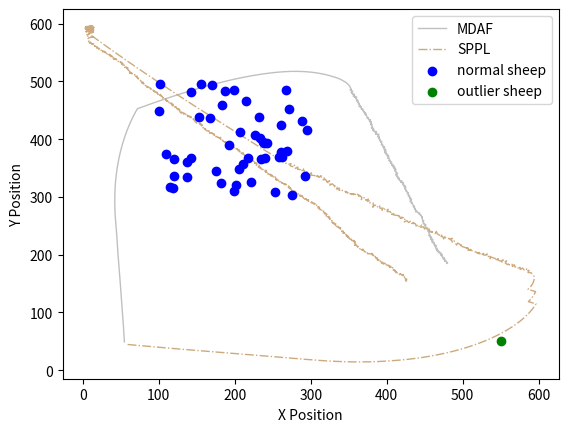

The matplotlib source for this figure:
import matplotlib.pyplot as plt
import numpy as np

fig, ax = plt.subplots()
xx = np.array([54.810, 54.636, 54.445, 54.241, 54.056, 53.869, 53.685, 53.473, 53.258, 53.038, 52.820, 52.581, 52.364, 52.158, 51.959, 51.733, 51.501, 51.292, 51.078, 50.865, 50.654, 50.419, 50.191, 49.941, 49.709, 49.482, 49.260, 49.008, 48.776, 48.555, 48.349, 48.099, 47.834, 47.600, 47.342, 47.090, 46.830, 46.595, 46.374, 46.159, 45.960, 45.767, 45.576, 45.399, 45.233, 45.021, 44.797, 44.574, 44.352, 44.122, 43.871, 43.593, 43.359, 43.073, 42.832, 42.635, 42.470, 42.338, 42.239, 42.165, 42.123, 42.112, 42.130, 42.163, 42.225, 42.321, 42.446, 42.613, 42.810, 43.038, 43.299, 43.594, 43.925, 44.286, 44.684, 45.121, 45.589, 46.097, 46.642, 47.224, 47.848, 48.505, 49.205, 49.939, 50.710, 51.497, 52.351, 53.246, 54.184, 55.165, 56.189, 57.233, 58.324, 59.463, 60.649, 61.887, 63.170, 64.501, 65.882, 67.311, 68.798, 70.336, 71.926, 73.727, 75.530, 77.334, 79.139, 80.944, 82.751, 84.558, 86.369, 88.178, 89.990, 91.802, 93.616, 95.432, 97.248, 99.068, 100.887, 102.710, 104.533, 106.359, 108.187, 110.017, 111.846, 113.677, 115.508, 117.342, 119.176, 121.013, 122.851, 124.690, 126.532, 128.374, 130.218, 132.065, 133.913, 135.765, 137.619, 139.476, 141.335, 143.195, 145.057, 146.920, 148.785, 150.650, 152.518, 154.387, 156.257, 158.131, 160.007, 161.886, 163.765, 165.648, 167.535, 169.423, 171.314, 173.206, 175.099, 176.995, 178.891, 180.793, 182.694, 184.599, 186.504, 188.410, 190.317, 192.228, 194.140, 196.056, 197.973, 199.891, 201.814, 203.739, 205.667, 207.598, 209.529, 211.465, 213.401, 215.340, 217.279, 219.224, 221.170, 223.118, 225.069, 227.021, 228.975, 230.933, 232.891, 234.852, 236.816, 238.782, 240.750, 242.721, 244.695, 246.669, 248.644, 250.621, 252.601, 254.585, 256.571, 258.558, 260.546, 262.537, 264.529, 266.523, 268.518, 270.515, 272.513, 274.511, 276.511, 278.511, 280.511, 282.511, 284.510, 286.509, 288.506, 290.502, 292.497, 294.488, 296.476, 298.463, 300.445, 302.424, 304.396, 306.365, 308.330, 310.285, 312.234, 314.176, 316.113, 318.032, 319.944, 321.847, 323.745, 325.618, 327.490, 329.346, 331.207, 333.044, 334.877, 336.648, 338.376, 340.082, 341.718, 343.330, 344.898, 346.437, 347.802, 349.098, 350.230, 351.208, 351.973, 352.645, 353.482, 351.576, 353.503, 353.458, 355.454, 354.014, 354.688, 353.192, 354.635, 355.510, 357.510, 355.774, 357.499, 355.984, 357.981, 359.519, 357.557, 359.538, 359.247, 360.467, 359.648, 360.256, 360.474, 362.055, 361.377, 361.524, 361.837, 361.873, 362.926, 363.269, 363.757, 363.998, 364.711, 363.419, 365.349, 366.383, 364.544, 365.986, 366.672, 368.480, 366.533, 368.478, 369.143, 369.932, 368.920, 369.987, 370.739, 372.567, 370.569, 372.043, 373.109, 371.474, 372.857, 373.739, 374.581, 375.980, 373.982, 375.758, 376.738, 378.682, 376.683, 378.008, 379.208, 377.271, 378.976, 378.498, 379.737, 378.935, 380.333, 378.587, 380.578, 380.194, 381.022, 379.776, 381.663, 380.903, 382.786, 381.620, 383.561, 381.931, 383.931, 384.625, 386.624, 384.940, 386.419, 385.369, 387.223, 388.179, 389.692, 388.832, 389.788, 388.027, 389.974, 389.808, 390.416, 390.223, 390.829, 391.409, 392.272, 391.205, 391.965, 392.525, 393.397, 393.140, 393.602, 394.653, 392.737, 394.417, 395.083, 396.798, 394.813, 396.068, 395.987, 397.490, 396.861, 397.082, 398.924, 397.865, 398.972, 397.106, 399.072, 397.944, 399.856, 399.258, 401.231, 400.579, 402.572, 400.772, 402.561, 402.937, 401.021, 402.829, 403.686, 404.707, 402.713, 404.569, 405.790, 404.729, 406.593, 405.163, 406.837, 406.410, 408.183, 407.172, 409.113, 408.136, 409.942, 409.747, 411.298, 409.323, 410.965, 411.122, 411.900, 411.547, 411.913, 410.699, 411.591, 412.423, 412.651, 414.337, 413.083, 413.445, 411.763, 412.862, 413.625, 413.299, 413.814, 414.402, 414.324, 414.700, 415.056, 416.073, 415.563, 416.655, 415.892, 416.674, 417.962, 419.849, 417.937, 419.903, 418.254, 420.213, 421.091, 421.321, 421.371, 421.131, 423.021, 422.447, 424.393, 423.250, 425.244, 424.151, 424.847, 423.329, 424.822, 425.313, 426.180, 425.066, 425.954, 427.247, 426.787, 428.631, 427.794, 428.879, 430.020, 428.052, 429.525, 430.546, 430.478, 431.411, 431.015, 432.664, 430.792, 432.075, 430.537, 432.521, 432.736, 433.663, 431.939, 433.289, 434.450, 434.955, 436.651, 434.853, 436.624, 436.563, 437.917, 436.562, 437.368, 438.250, 439.697, 437.734, 439.698, 441.343, 441.829, 443.529, 442.784, 444.429, 445.224, 444.147, 445.307, 446.151, 446.354, 446.698, 446.856, 446.721, 447.532, 447.005, 448.830, 447.660, 448.585, 447.864, 449.807, 449.662, 451.635, 449.798, 450.927, 451.681, 453.464, 451.527, 453.349, 453.739, 455.739, 453.874, 454.583, 455.503, 454.821, 455.417, 455.702, 456.486, 455.286, 457.249, 456.569, 458.404, 457.132, 459.057, 459.084, 457.628, 459.528, 459.008, 460.861, 459.554, 460.921, 459.241, 461.140, 461.314, 462.823, 462.175, 462.412, 464.411, 463.365, 465.338, 463.962, 464.465, 466.254, 464.748, 466.651, 465.746, 467.740, 466.509, 468.390, 470.069, 468.193, 470.139, 471.912, 470.700, 472.694, 473.178, 471.187, 472.661, 473.566, 475.407, 473.631, 475.536, 474.596, 476.517, 476.684, 478.055, 476.090, 477.930, 478.904, 478.931, 480.006, ])
yy = np.array([551.005, 547.008, 543.013, 539.018, 535.022, 531.027, 527.031, 523.037, 519.042, 515.048, 511.054, 507.062, 503.067, 499.073, 495.078, 491.084, 487.091, 483.096, 479.102, 475.108, 471.113, 467.120, 463.127, 459.134, 455.141, 451.148, 447.154, 443.162, 439.168, 435.175, 431.180, 427.188, 423.197, 419.203, 415.212, 411.220, 407.228, 403.235, 399.241, 395.247, 391.252, 387.257, 383.261, 379.265, 375.268, 371.274, 367.280, 363.287, 359.293, 355.299, 351.307, 347.317, 343.324, 339.334, 335.341, 331.346, 327.349, 323.352, 319.353, 315.354, 311.354, 307.354, 303.354, 299.354, 295.354, 291.356, 287.358, 283.361, 279.366, 275.372, 271.381, 267.392, 263.406, 259.422, 255.442, 251.466, 247.493, 243.526, 239.563, 235.605, 231.654, 227.709, 223.770, 219.838, 215.913, 211.992, 208.084, 204.185, 200.297, 196.419, 192.552, 188.691, 184.842, 181.008, 177.188, 173.384, 169.596, 165.824, 162.070, 158.333, 154.620, 150.928, 147.257, 146.389, 145.523, 144.659, 143.799, 142.937, 142.079, 141.223, 140.373, 139.521, 138.673, 137.827, 136.986, 136.146, 135.310, 134.479, 133.650, 132.825, 132.004, 131.189, 130.376, 129.569, 128.760, 127.955, 127.150, 126.352, 125.554, 124.764, 123.975, 123.191, 122.411, 121.631, 120.858, 120.090, 119.326, 118.570, 117.821, 117.076, 116.339, 115.606, 114.873, 114.146, 113.424, 112.702, 111.986, 111.275, 110.567, 109.867, 109.176, 108.488, 107.804, 107.132, 106.467, 105.809, 105.157, 104.509, 103.863, 103.225, 102.590, 101.970, 101.351, 100.740, 100.131, 99.524, 98.923, 98.331, 97.747, 97.174, 96.602, 96.037, 95.486, 94.944, 94.410, 93.889, 93.372, 92.869, 92.367, 91.876, 91.386, 90.919, 90.457, 90.005, 89.564, 89.131, 88.702, 88.296, 87.888, 87.496, 87.115, 86.750, 86.394, 86.056, 85.730, 85.410, 85.094, 84.794, 84.514, 84.258, 84.021, 83.794, 83.579, 83.384, 83.207, 83.054, 82.917, 82.801, 82.702, 82.628, 82.585, 82.571, 82.569, 82.593, 82.631, 82.703, 82.809, 82.935, 83.081, 83.271, 83.485, 83.713, 83.980, 84.274, 84.605, 84.957, 85.328, 85.749, 86.201, 86.679, 87.175, 87.739, 88.326, 88.940, 89.571, 90.272, 90.976, 91.721, 92.455, 93.245, 94.045, 94.974, 95.981, 97.024, 98.175, 99.359, 100.601, 101.879, 103.340, 104.863, 106.512, 108.257, 110.105, 111.988, 113.805, 114.410, 114.945, 116.944, 117.058, 118.446, 120.329, 119.002, 120.387, 122.186, 122.167, 123.161, 124.174, 125.479, 125.378, 126.657, 127.043, 127.319, 129.298, 127.713, 129.538, 131.443, 133.431, 132.205, 134.087, 136.081, 134.106, 136.106, 137.806, 139.777, 137.837, 139.823, 141.691, 143.218, 142.695, 144.408, 143.622, 145.007, 146.886, 147.740, 148.194, 148.660, 150.546, 152.384, 150.659, 152.350, 154.204, 155.014, 154.930, 156.282, 157.974, 156.822, 158.267, 160.062, 161.876, 163.305, 163.393, 164.314, 166.057, 166.526, 166.559, 168.057, 169.657, 169.157, 170.203, 172.145, 170.575, 172.407, 173.837, 174.812, 175.001, 176.964, 178.784, 180.348, 179.687, 181.537, 182.210, 183.834, 184.318, 185.477, 185.494, 187.369, 187.432, 188.511, 189.857, 191.559, 190.809, 192.566, 191.259, 193.064, 194.821, 195.770, 196.225, 198.218, 200.124, 198.133, 200.039, 201.953, 203.758, 202.065, 203.915, 205.836, 204.036, 206.019, 207.965, 209.667, 209.093, 210.179, 212.064, 213.094, 212.852, 214.409, 216.407, 215.088, 216.986, 218.974, 218.197, 219.893, 221.559, 222.279, 222.649, 224.301, 224.887, 226.795, 226.466, 228.357, 228.530, 229.402, 230.295, 232.260, 232.831, 233.687, 235.494, 237.213, 237.056, 237.800, 239.385, 241.080, 240.355, 241.753, 242.848, 244.802, 243.878, 245.604, 246.088, 247.833, 246.974, 248.964, 250.228, 250.545, 251.687, 253.681, 251.838, 253.807, 255.773, 254.184, 255.974, 257.793, 259.780, 258.704, 260.262, 262.229, 261.146, 262.817, 264.666, 262.692, 264.625, 266.536, 264.538, 266.502, 268.470, 266.748, 268.682, 270.358, 268.509, 270.350, 271.880, 272.544, 273.131, 273.500, 274.632, 275.035, 276.832, 274.845, 276.845, 278.830, 279.485, 281.401, 280.940, 282.581, 282.741, 284.415, 286.290, 284.988, 286.319, 288.258, 290.060, 288.400, 290.191, 291.717, 293.664, 292.889, 294.706, 296.387, 298.029, 297.674, 299.027, 300.747, 302.745, 300.976, 302.937, 304.069, 304.774, 306.309, 307.588, 307.331, 309.319, 311.092, 310.078, 311.554, 313.182, 315.117, 316.178, 317.054, 317.982, 319.981, 321.453, 319.982, 321.812, 323.607, 324.988, 325.372, 325.751, 326.889, 328.829, 327.775, 329.632, 330.770, 332.605, 330.919, 332.549, 334.362, 336.352, 334.382, 336.375, 338.371, 340.199, 342.129, 341.310, 342.932, 344.705, 346.571, 346.097, 348.092, 348.421, 349.212, 350.864, 352.716, 353.622, 354.119, 354.945, 356.906, 356.905, 357.625, 359.495, 361.271, 359.391, 361.300, 363.279, 365.119, 366.720, 366.337, 368.218, 369.014, 370.557, 370.016, 372.016, 373.387, 372.764, 374.695, 373.942, 375.456, 376.916, 378.001, 378.629, 380.621, 379.307, 381.199, 383.185, 383.243, 384.948, 384.619, 386.071, 388.007, 388.901, 390.218, 390.835, 392.619, 392.469, 394.045, 394.726, 395.812, 396.503, 396.964, 397.889, 399.479, 399.323, 401.263, 401.066, 402.418, 404.202, 404.983, 405.902, 406.509, 408.274, 407.720, 409.713, 411.169, 410.792, 411.577, 413.324, 415.324, 413.638, ])

uu = np.array([58.974, 62.949, 66.923, 70.898, 74.872, 78.846, 82.820, 86.795, 90.768, 94.740, 98.712, 102.683, 106.655, 110.628, 114.599, 118.573, 122.548, 126.523, 130.500, 134.477, 138.450, 142.426, 146.402, 150.380, 154.357, 158.337, 162.316, 166.297, 170.277, 174.256, 178.235, 182.214, 186.192, 190.168, 194.144, 198.120, 202.095, 206.069, 210.045, 214.021, 217.998, 221.976, 225.952, 229.930, 233.909, 237.890, 241.868, 245.845, 249.825, 253.801, 257.777, 261.752, 265.725, 269.699, 273.676, 277.654, 281.632, 285.605, 289.583, 293.562, 297.539, 301.519, 305.500, 309.483, 313.461, 317.443, 321.429, 325.418, 329.408, 333.401, 337.395, 341.391, 345.387, 349.385, 353.384, 357.383, 361.383, 365.383, 369.383, 373.383, 377.381, 381.379, 385.375, 389.370, 393.363, 397.353, 401.340, 405.325, 409.306, 413.285, 417.260, 421.230, 425.196, 429.155, 433.109, 437.056, 440.996, 444.928, 448.852, 452.768, 456.673, 460.567, 464.452, 468.325, 472.185, 476.031, 479.864, 483.682, 487.482, 491.265, 495.031, 498.779, 502.507, 506.209, 509.889, 513.554, 517.191, 520.798, 524.378, 527.924, 531.441, 534.920, 538.367, 541.771, 545.148, 548.478, 551.757, 554.991, 558.168, 561.282, 564.356, 567.386, 570.320, 573.199, 575.997, 578.705, 581.349, 583.854, 586.283, 588.583, 590.756, 592.796, 594.665, 596.385, 586.385, 588.695, 590.833, 592.750, 594.511, 595.926, 585.926, 588.320, 590.428, 592.132, 593.300, 594.083, 593.919, 592.521, 589.890, 585.913, 587.356, 583.514, 584.070, 580.731, 578.646, 575.660, 575.243, 573.409, 572.712, 568.716, 567.863, 565.537, 564.974, 561.291, 561.414, 558.763, 555.943, 557.703, 554.619, 550.780, 553.397, 549.994, 546.557, 542.792, 546.716, 542.738, 539.065, 535.672, 536.316, 534.837, 530.889, 532.126, 528.916, 525.472, 529.345, 525.346, 521.356, 518.061, 521.972, 518.147, 514.440, 510.842, 506.856, 510.735, 506.852, 503.592, 507.375, 503.630, 499.928, 496.302, 500.299, 496.693, 493.684, 491.558, 490.861, 488.574, 486.425, 485.703, 482.661, 486.507, 482.509, 478.536, 476.379, 475.042, 473.666, 469.788, 473.199, 469.219, 466.276, 465.290, 463.803, 460.154, 456.384, 460.383, 456.496, 455.816, 451.953, 452.205, 449.647, 448.713, 444.811, 445.349, 442.657, 441.701, 438.762, 437.722, 434.490, 435.859, 432.610, 431.735, 428.800, 426.539, 423.139, 425.154, 421.841, 417.884, 421.650, 417.663, 414.184, 418.059, 414.061, 410.144, 406.444, 410.368, 406.371, 404.459, 400.462, 401.878, 398.869, 396.788, 393.577, 395.208, 391.210, 390.740, 387.924, 387.809, 383.809, 381.619, 382.545, 381.786, 377.813, 378.285, 374.434, 375.930, 372.456, 372.420, 368.468, 366.583, 367.230, 364.572, 361.324, 363.498, 360.294, 356.639, 352.657, 356.317, 352.578, 348.748, 345.650, 349.041, 346.006, 342.008, 340.687, 337.274, 337.600, 334.189, 334.652, 331.479, 332.143, 330.844, 328.407, 325.243, 325.738, 321.825, 324.918, 321.025, 319.418, 315.557, 318.008, 314.046, 313.514, 310.987, 307.793, 311.643, 307.758, 303.883, 299.935, 301.065, 297.980, 294.030, 295.391, 291.679, 291.361, 287.367, 290.639, 286.705, 282.734, 283.016, 279.835, 279.772, 276.957, 276.279, 272.692, 274.092, 270.448, 268.888, 265.563, 264.005, 262.447, 260.889, 259.332, 257.776, 256.220, 254.666, 253.112, 251.556, 250.004, 248.451, 246.901, 245.352, 243.805, 242.260, 240.714, 239.171, 237.628, 236.085, 234.541, 232.997, 231.453, 229.911, 228.370, 226.831, 225.291, 223.751, 222.212, 220.672, 219.133, 217.592, 216.051, 214.510, 212.968, 211.425, 209.883, 208.342, 206.803, 205.265, 203.729, 202.192, 200.655, 199.117, 197.579, 196.044, 194.506, 192.968, 191.429, 189.892, 188.353, 186.814, 185.273, 183.732, 182.190, 180.651, 179.111, 177.571, 176.031, 174.489, 172.948, 171.409, 169.869, 168.330, 166.790, 165.253, 163.718, 162.184, 160.650, 159.120, 157.592, 156.064, 154.535, 153.008, 151.478, 149.947, 148.416, 146.887, 145.362, 143.835, 142.306, 140.779, 139.254, 137.734, 136.214, 134.696, 133.180, 131.667, 130.153, 128.639, 127.127, 125.620, 124.111, 122.601, 121.092, 119.584, 118.079, 116.573, 115.065, 113.557, 112.046, 110.538, 109.028, 107.520, 106.008, 104.500, 102.994, 101.487, 99.983, 98.476, 96.972, 95.471, 93.968, 92.467, 90.967, 89.470, 87.980, 86.487, 84.996, 83.502, 82.011, 80.519, 79.029, 77.540, 76.050, 74.557, 73.068, 71.584, 70.096, 68.612, 67.127, 65.641, 64.157, 62.674, 61.191, 59.711, 58.236, 56.764, 55.300, 53.828, 52.357, 50.883, 49.413, 47.949, 46.487, 45.020, 43.551, 42.085, 40.608, 39.134, 37.654, 36.182, 34.715, 33.255, 31.805, 30.352, 28.893, 27.437, 25.975, 24.509, 23.047, 21.589, 20.131, 18.678, 17.222, 15.774, 14.324, 12.886, 11.446, 10.009, 8.569, 7.136, 5.708, 4.289, 14.289, 12.706, 11.118, 9.525, 7.930, 6.329, 4.708, 14.708, 12.923, 11.317, 9.708, 8.093, 6.471, 4.838, 14.838, 13.052, 11.246, 9.431, 7.599, 6.008, 4.421, 14.421, 12.640, 10.858, 9.063, 7.257, 5.437, 3.610, 13.610, 11.671, 9.982, 8.270, 6.551, 4.816, 14.816, 12.886, 10.948, 8.998, 7.030, 5.049, 3.056, 13.056, 11.057, 9.065, 7.090, 5.157, 3.268, 13.268, 11.311, 9.401, 7.545, 5.782, 4.125, 14.125, 12.200, 10.340, 8.539, 6.878, 5.330, 4.073, 14.073, 12.088, 10.143, 8.333, 6.905, 6.213, 7.838, 7.620, 8.893, 8.561, 10.412, 8.947, 10.928, 12.106, 14.093, 12.152, 13.994, 15.097, 16.899, 15.126, 16.674, 18.365, 18.413, 19.497, 20.191, 22.127, 21.165, 23.056, 23.810, 25.693, 24.720, 26.717, 25.902, 27.847, 28.967, 28.817, 29.698, 31.170, 30.584, 31.401, 32.234, 33.099, 33.646, 35.611, 34.902, 36.572, 36.905, 38.859, 36.912, 38.909, 39.140, 40.679, 40.154, 42.123, 40.442, 42.411, 44.198, 42.301, 44.041, 45.834, 47.560, 46.582, 48.497, 48.491, 49.890, 49.940, 51.887, 51.156, 53.052, 51.542, 53.482, 54.216, 54.298, 54.995, 56.632, 55.369, 57.170, 57.682, 59.295, 58.194, 59.793, 58.244, 60.089, 60.456, 60.024, 60.632, 61.692, 63.046, 61.532, 63.516, 64.927, 63.693, 65.286, 66.499, 68.489, 67.167, 69.166, 69.774, 71.594, 70.893, 72.451, 73.492, 72.005, 73.318, 74.356, 76.125, 74.414, 76.412, 77.312, 79.275, 77.443, 79.400, 80.454, 79.561, 80.659, 82.171, 82.484, 83.231, 83.107, 84.944, 84.495, 86.178, 87.388, 89.293, 89.350, 90.983, 90.992, 92.881, 91.457, 93.455, 95.250, 93.286, 95.064, 96.802, 98.196, 97.664, 98.828, 100.309, 98.698, 100.684, 101.485, 102.020, 102.457, 103.911, 102.817, 103.856, 104.882, 106.174, 104.233, 106.168, 107.775, 108.870, 108.712, 109.292, 110.126, 109.965, 110.556, 112.173, 110.565, 111.960, 113.489, 114.137, 114.657, 115.137, 117.033, 116.674, 118.674, 117.276, 119.266, 118.726, 120.686, 121.111, 121.587, 122.047, 123.318, 122.796, 123.502, 124.560, 126.541, 125.249, 127.240, 125.926, 127.894, 127.276, 129.266, 128.238, 130.218, 129.141, 130.950, 132.780, 132.800, 134.248, 134.779, 135.109, 135.467, 136.443, 137.487, 137.484, 139.484, 138.307, 140.279, 141.297, 141.990, 142.098, 143.735, 142.208, 143.943, 144.865, 146.417, 145.327, 146.316, 147.497, 149.417, 147.862, 149.782, 151.319, 149.324, 151.311, 153.220, 155.210, 154.177, 156.123, 155.624, 157.562, 156.851, 158.642, 158.022, 159.953, 160.149, 161.757, 159.931, 161.345, 162.654, 164.407, 166.401, 165.599, 167.598, 166.581, 168.412, 170.230, 168.235, 170.182, 171.557, 172.667, 172.842, 173.237, 174.375, 176.333, 175.078, 177.055, 178.724, 176.768, 178.627, 180.276, 181.501, 181.161, 181.915, 183.736, 183.104, 185.028, 183.038, 184.792, 186.245, 188.195, 186.772, 188.768, 190.689, 190.153, 191.579, 192.483, 192.790, 193.528, 195.514, 193.878, 195.867, 197.000, 197.102, 197.698, 198.775, 200.745, 199.201, 201.153, 202.762, 201.525, 203.457, 204.129, 206.059, 204.380, 206.325, 206.743, 206.242, 207.002, 208.248, 210.192, 208.545, 210.344, 211.247, 211.204, 212.422, 213.498, 212.975, 214.448, 216.042, 218.028, 216.232, 218.184, 219.410, 221.362, 220.412, 221.949, 222.538, 222.068, 223.312, 224.630, 225.250, 225.173, 226.178, 228.008, 226.102, 228.092, 229.435, 228.282, 230.122, 230.718, 232.477, 231.143, 232.790, 230.793, 232.481, 233.478, 234.157, 234.152, 235.700, 237.362, 236.105, 237.449, 238.843, 240.722, 239.723, 241.149, 240.646, 242.105, 240.498, 242.125, 243.297, 245.209, 243.358, 245.349, 247.227, 245.253, 246.927, 248.895, 247.475, 249.395, 250.948, 249.251, 251.249, 252.642, 252.782, 253.687, 254.084, 255.842, 254.023, 256.014, 257.804, 259.719, 258.704, 260.513, 260.910, 262.606, 261.176, 262.734, 264.255, 265.475, 266.297, 266.270, 268.195, 267.133, 268.315, 269.547, 270.196, 270.924, 271.619, 271.379, 273.093, 272.641, 274.476, 274.128, 275.800, 274.933, 276.854, 276.716, 278.350, 278.298, 279.984, 279.215, 281.215, 280.402, 282.232, 281.546, 283.433, 283.027, 285.026, 285.267, 285.905, 287.131, 289.030, 287.038, 288.821, 290.418, 292.031, 290.051, 291.954, 293.686, 291.686, 293.626, 295.111, 297.080, 295.095, 296.809, 298.764, 296.787, 298.779, 300.568, 300.570, 302.014, 302.480, 304.412, 304.032, 305.920, 306.450, 308.257, 307.685, 309.669, 308.865, 310.863, 309.724, 311.696, 310.035, 311.997, 312.553, 312.727, 313.184, 314.974, 315.331, 316.916, 316.543, 318.031, 318.082, 319.062, 319.465, 321.408, 319.520, 321.285, 319.980, 321.945, 321.728, 323.408, 323.105, 324.987, 324.618, 325.205, 324.366, 325.364, 326.310, 328.182, 326.186, 327.591, 328.067, 330.062, 329.248, 331.153, 331.192, 333.095, 331.906, 333.890, 332.541, 334.500, 335.977, 334.285, 336.245, 337.342, 339.184, 337.185, 338.839, 340.203, 338.841, 340.033, 341.301, 342.683, 340.698, 342.308, 342.578, 344.475, 342.995, 344.950, 344.674, 346.658, 344.752, 346.706, 347.027, 348.628, 348.345, 350.080, 348.154, 349.667, 351.228, 352.326, 350.766, 352.541, 353.776, 352.819, 353.794, 355.319, 357.274, 356.247, 358.247, 356.761, 358.737, 357.561, 359.487, 358.414, 359.512, 357.730, 359.721, 361.062, 361.728, 362.312, 362.589, 364.230, 365.011, 365.676, 366.164, 367.256, 369.242, 368.340, 369.272, 370.350, 371.422, 373.299, 372.751, 374.706, 376.699, 375.229, 377.122, 379.007, 380.824, 379.977, 381.977, 382.014, 382.582, 383.398, 384.735, 383.212, 385.170, 385.623, 387.581, 386.749, 388.656, 387.837, 389.674, 389.853, 391.242, 391.420, 393.246, 392.316, 394.254, 393.163, 395.156, 395.805, 396.349, 397.919, 399.114, 398.618, 399.311, 401.075, 400.074, 401.866, 402.266, 404.013, 403.955, 405.906, 403.922, 405.306, 406.942, 407.795, 407.956, 409.804, 408.452, 410.446, 411.028, 412.663, 411.091, 412.053, 414.027, 412.560, 414.532, 416.223, 418.172, 416.519, 418.498, 419.926, 421.655, 421.056, 423.025, 421.770, 423.662, 422.519, 424.484, 424.495, 426.456, 424.787, 424.943, 426.884, ])
vv = np.array([555.458, 555.904, 556.353, 556.807, 557.255, 557.710, 558.173, 558.618, 559.083, 559.553, 560.021, 560.508, 560.981, 561.440, 561.922, 562.376, 562.827, 563.269, 563.702, 564.132, 564.590, 565.034, 565.468, 565.890, 566.310, 566.719, 567.120, 567.513, 567.908, 568.319, 568.728, 569.142, 569.563, 569.997, 570.434, 570.875, 571.322, 571.775, 572.211, 572.650, 573.078, 573.497, 573.937, 574.355, 574.762, 575.156, 575.571, 575.999, 576.399, 576.834, 577.275, 577.722, 578.182, 578.637, 579.067, 579.485, 579.908, 580.367, 580.785, 581.194, 581.625, 582.027, 582.415, 582.787, 583.205, 583.583, 583.915, 584.218, 584.492, 584.735, 584.950, 585.135, 585.300, 585.431, 585.532, 585.598, 585.631, 585.629, 585.596, 585.528, 585.426, 585.291, 585.119, 584.913, 584.670, 584.391, 584.075, 583.724, 583.336, 582.928, 582.481, 581.994, 581.468, 580.902, 580.294, 579.643, 578.953, 578.221, 577.446, 576.628, 575.763, 574.849, 573.895, 572.894, 571.846, 570.747, 569.604, 568.410, 567.161, 565.863, 564.515, 563.117, 561.668, 560.152, 558.584, 556.982, 555.316, 553.588, 551.803, 549.953, 548.047, 546.074, 544.043, 541.943, 539.800, 537.584, 535.293, 532.938, 530.508, 527.998, 525.438, 522.826, 520.109, 517.331, 514.472, 511.529, 508.527, 505.408, 502.230, 498.958, 495.599, 492.159, 488.622, 485.011, 481.345, 478.079, 474.698, 471.187, 467.596, 463.855, 460.001, 456.797, 453.397, 449.778, 445.952, 442.030, 438.033, 434.285, 431.273, 430.846, 427.115, 428.230, 424.269, 426.471, 423.058, 425.720, 421.742, 425.297, 421.358, 421.193, 417.285, 420.539, 416.579, 418.139, 414.141, 417.136, 414.299, 410.707, 413.254, 412.132, 409.107, 411.209, 409.162, 407.813, 407.036, 406.615, 405.031, 402.912, 406.860, 403.143, 402.500, 398.696, 401.083, 399.048, 398.046, 397.968, 398.255, 395.988, 396.829, 395.656, 394.155, 392.406, 392.070, 391.094, 390.134, 387.817, 389.116, 387.709, 386.195, 384.506, 384.335, 382.603, 379.967, 383.355, 379.416, 376.135, 379.508, 375.574, 372.977, 371.880, 371.778, 372.245, 368.876, 372.646, 368.890, 367.910, 365.820, 366.228, 363.519, 359.643, 363.356, 361.717, 360.381, 360.337, 359.393, 355.451, 356.488, 352.496, 355.571, 351.682, 352.562, 348.598, 351.556, 347.672, 350.385, 346.523, 344.166, 347.925, 345.591, 341.688, 344.405, 341.106, 343.212, 339.757, 337.515, 336.926, 335.577, 335.252, 333.279, 332.287, 332.164, 331.355, 329.835, 329.059, 328.912, 325.399, 325.242, 321.501, 324.138, 320.722, 323.108, 319.455, 319.602, 315.630, 318.471, 314.472, 314.401, 317.748, 313.857, 309.929, 310.398, 306.425, 307.507, 303.797, 305.778, 301.779, 301.158, 304.686, 300.739, 297.749, 295.415, 298.773, 296.378, 294.753, 294.368, 295.982, 294.561, 293.407, 290.876, 292.998, 290.393, 290.253, 286.478, 288.564, 284.577, 286.666, 282.693, 280.257, 284.202, 280.419, 277.246, 279.693, 275.723, 274.893, 272.357, 273.276, 269.614, 270.657, 267.496, 266.946, 262.982, 266.082, 263.674, 264.761, 263.807, 262.816, 262.171, 258.334, 260.880, 260.251, 256.490, 257.980, 253.993, 254.225, 251.923, 252.651, 252.172, 248.182, 250.608, 246.608, 243.766, 247.708, 245.939, 242.192, 243.841, 242.590, 240.366, 239.113, 237.858, 236.604, 235.349, 234.093, 232.836, 231.577, 230.319, 229.061, 227.801, 226.540, 225.276, 224.011, 222.743, 221.473, 220.204, 218.932, 217.660, 216.388, 215.115, 213.844, 212.573, 211.299, 210.024, 208.748, 207.472, 206.195, 204.918, 203.642, 202.365, 201.089, 199.814, 198.540, 197.266, 195.994, 194.720, 193.445, 192.168, 190.890, 189.608, 188.328, 187.049, 185.771, 184.492, 183.211, 181.931, 180.653, 179.376, 178.096, 176.818, 175.541, 174.266, 172.992, 171.718, 170.441, 169.165, 167.888, 166.613, 165.339, 164.063, 162.787, 161.510, 160.233, 158.957, 157.677, 156.396, 155.112, 153.829, 152.540, 151.250, 149.960, 148.670, 147.379, 146.091, 144.804, 143.517, 142.228, 140.934, 139.643, 138.353, 137.061, 135.767, 134.468, 133.168, 131.865, 130.561, 129.253, 127.946, 126.640, 125.330, 124.016, 122.703, 121.391, 120.079, 118.765, 117.448, 116.132, 114.818, 113.505, 112.194, 110.881, 109.569, 108.255, 106.946, 105.632, 104.317, 103.001, 101.683, 100.368, 99.049, 97.728, 96.408, 95.086, 93.764, 92.438, 91.103, 89.773, 88.440, 87.110, 85.777, 84.445, 83.111, 81.775, 80.441, 79.111, 77.775, 76.435, 75.098, 73.757, 72.418, 71.080, 69.739, 68.397, 67.055, 65.709, 64.359, 63.005, 61.642, 60.288, 58.934, 57.581, 56.226, 54.863, 53.498, 52.139, 50.781, 49.421, 48.073, 46.721, 45.375, 44.022, 42.662, 41.295, 39.918, 38.543, 37.175, 35.804, 34.439, 33.079, 31.714, 30.345, 28.976, 27.602, 26.230, 24.851, 23.474, 22.084, 20.695, 19.305, 17.916, 16.521, 15.121, 13.711, 12.287, 11.064, 9.849, 8.639, 7.433, 6.235, 5.062, 3.910, 13.910, 12.717, 11.530, 10.351, 9.181, 8.026, 6.865, 5.964, 5.104, 4.265, 14.265, 13.052, 11.835, 10.630, 9.720, 8.813, 7.932, 7.072, 6.242, 5.430, 4.623, 14.623, 13.552, 12.518, 11.496, 10.502, 9.558, 9.033, 8.537, 8.094, 7.738, 7.464, 7.293, 7.281, 7.327, 7.510, 7.826, 8.340, 8.997, 9.839, 10.249, 10.841, 11.588, 12.533, 13.653, 15.052, 15.593, 16.329, 17.199, 18.313, 19.579, 21.135, 23.032, 23.277, 23.744, 24.593, 25.994, 27.870, 29.037, 31.025, 29.483, 31.455, 32.212, 33.574, 33.303, 34.920, 35.146, 35.630, 36.409, 38.078, 38.944, 38.021, 39.287, 40.354, 42.354, 40.673, 42.548, 43.048, 44.801, 44.151, 46.003, 45.327, 47.075, 46.967, 48.794, 48.325, 49.982, 47.987, 49.783, 51.137, 49.225, 51.050, 52.868, 51.065, 52.989, 53.362, 55.232, 54.132, 56.104, 56.529, 56.987, 57.105, 59.091, 57.815, 59.744, 60.095, 61.180, 60.829, 61.728, 61.095, 62.080, 62.966, 63.976, 65.721, 65.144, 67.144, 65.714, 67.713, 67.255, 69.117, 69.753, 71.065, 71.552, 73.412, 71.414, 73.288, 74.438, 75.988, 75.120, 77.053, 75.870, 77.540, 78.743, 80.008, 79.236, 81.202, 79.249, 81.154, 82.850, 84.322, 85.629, 85.377, 86.795, 85.220, 86.430, 88.019, 88.226, 89.727, 89.684, 91.589, 90.760, 92.633, 93.888, 95.595, 94.258, 95.767, 97.476, 98.408, 99.442, 99.370, 101.156, 101.537, 102.339, 102.752, 104.452, 102.662, 104.334, 105.643, 107.619, 105.764, 107.760, 108.552, 110.502, 109.421, 111.013, 111.622, 113.621, 112.466, 114.466, 115.125, 116.529, 116.616, 117.499, 117.118, 118.034, 119.024, 120.458, 118.530, 120.157, 121.501, 122.687, 122.448, 124.280, 122.353, 124.305, 125.678, 124.004, 125.713, 127.429, 128.956, 128.475, 128.979, 130.170, 131.843, 129.850, 131.764, 133.581, 131.588, 133.499, 134.675, 133.486, 134.919, 136.208, 138.100, 136.169, 138.111, 137.475, 139.442, 139.448, 140.878, 141.079, 143.005, 142.605, 144.559, 142.617, 144.563, 146.108, 144.177, 146.048, 147.746, 147.469, 148.996, 148.810, 150.318, 149.960, 151.862, 151.659, 153.375, 153.089, 154.775, 153.921, 154.726, 156.726, 155.347, 157.275, 155.303, 157.270, 159.016, 157.310, 159.310, 159.305, 160.921, 160.592, 162.314, 160.438, 162.435, 163.585, 162.293, 163.288, 165.063, 166.324, 164.647, 166.386, 168.000, 168.561, 169.819, 170.377, 171.657, 171.790, 172.011, 172.609, 172.808, 174.520, 174.059, 175.996, 175.502, 177.371, 178.260, 180.162, 179.639, 181.630, 182.819, 182.003, 183.418, 184.930, 185.892, 185.739, 187.570, 187.626, 189.348, 188.545, 189.380, 189.235, 189.690, 191.143, 192.807, 190.815, 192.775, 194.420, 194.013, 195.570, 195.876, 196.978, 196.561, 197.297, 198.429, 196.848, 198.819, 200.671, 199.843, 201.740, 202.284, 202.479, 203.440, 204.815, 204.370, 205.776, 205.909, 206.466, 208.392, 206.990, 208.775, 206.798, 208.657, 208.423, 209.575, 209.784, 211.432, 209.435, 211.344, 213.030, 213.372, 214.643, 214.207, 215.394, 216.966, 216.449, 218.333, 218.857, 219.944, 220.411, 222.367, 220.431, 222.281, 223.845, 223.377, 224.512, 225.386, 223.602, 225.601, 227.188, 228.874, 226.943, 228.297, 229.504, 229.739, 230.619, 231.058, 232.638, 232.204, 233.964, 235.243, 237.154, 235.210, 236.776, 238.281, 236.380, 238.378, 240.108, 240.913, 241.517, 241.715, 243.197, 244.832, 244.048, 245.957, 245.005, 246.495, 247.630, 247.739, 248.811, 250.545, 248.664, 250.664, 251.930, 253.043, 251.488, 252.969, 254.403, 253.719, 255.451, 254.048, 255.984, 257.353, 256.162, 257.325, 258.946, 259.532, 260.289, 260.481, 261.167, 260.845, 261.941, 262.294, 263.703, 263.143, 264.404, 265.461, 265.386, 266.822, 264.827, 266.610, 268.570, 269.525, 270.356, 270.542, 271.434, 272.011, 273.734, 272.882, 274.843, 275.903, 274.505, 275.759, 277.058, 278.642, 276.819, 278.819, 279.363, 277.668, 279.281, 280.857, 282.749, 280.886, 282.761, 284.747, 283.716, 285.665, 286.461, 288.430, 287.332, 289.135, 288.577, 290.572, 289.418, 291.417, 290.341, 292.188, 292.222, 294.049, 293.242, 295.121, 294.458, 296.417, 296.347, 298.332, 296.437, 298.017, 298.644, 298.473, 299.378, 300.582, 301.765, 301.481, 302.097, 303.097, 303.143, 303.632, 304.971, 305.323, 305.570, 306.601, 307.026, 307.329, 307.502, 308.396, 310.396, 309.012, 310.957, 310.443, 312.407, 311.747, 313.676, 312.818, 314.734, 314.986, 316.817, 316.902, 318.546, 318.877, 319.991, 320.381, 322.302, 320.310, 322.257, 323.150, 325.118, 323.899, 325.864, 327.200, 329.200, 327.456, 329.415, 329.889, 330.548, 331.488, 333.004, 332.633, 334.621, 333.536, 335.513, 334.837, 336.802, 338.714, 336.899, 338.631, 340.394, 341.098, 340.976, 342.399, 344.342, 344.198, 346.026, 345.414, 347.413, 346.798, 348.406, 348.148, 349.625, 349.223, 350.572, 351.638, 351.239, 352.911, 353.689, 353.733, 354.857, 356.320, 354.856, 356.462, 358.008, 359.455, 359.204, 360.391, 362.373, 361.738, 363.084, 362.661, 364.641, 364.892, 365.499, 365.927, 367.901, 366.703, 368.682, 369.676, 369.138, 370.447, 371.696, 373.368, 372.116, 373.038, 374.611, 372.855, 374.602, 375.895, 375.471, 377.188, 377.168, 378.506, 378.198, 379.815, 379.276, 380.964, 382.636, 383.545, 383.739, 385.223, 387.108, 385.195, 387.176, 388.319, 390.161, 388.275, 390.214, 391.890, 392.120, 390.335, 392.105, 393.789, 395.478, 394.790, 396.713, 397.135, 397.305, 398.661, 398.016, 398.685, 397.847, 399.659, 399.694, 401.694, 399.776, 401.602, 403.089, 404.385, 403.977, 405.926, 405.516, 407.335, 407.937, 409.762, 408.971, 410.963, 409.524, 411.516, 410.702, 412.472, 412.965, 414.641, 414.481, 416.373, 414.449, 415.688, 414.084, 416.021, 417.897, 416.955, 418.686, 417.799, 419.759, 418.785, 420.785, 421.222, 421.470, 422.914, 424.064, 422.255, 424.249, 425.014, 426.488, 426.648, 428.562, 429.715, 428.478, 430.231, 430.552, 431.911, 431.576, 432.645, 433.095, 434.220, 433.936, 435.337, 434.334, 436.242, 436.595, 438.152, 438.799, 440.440, 440.071, 442.071, 442.466, 443.567, 445.561, 445.080, ])

plt.plot(xx, 600 - yy, c='silver', label='MDAF', linewidth=1, zorder=2)
plt.plot(uu, 600 - vv, '-.', c='#CDAA7D', label='SPPL', linewidth=1, zorder=2)

n = 50
X = list()
for i in range(n-1):
    np.random.seed(i)
    x = np.random.randint(100, 300)
    y = np.random.randint(100, 300)
    X.append([x, y])

# 离群点的特殊的一只羊,在目标区域
Y = np.array([550, 50])

X = np.array(X)
plt.scatter(X[:, 0], 600-X[:, 1], c='blue', label="normal sheep", zorder=3)
plt.scatter(Y[0], Y[1], c='green', label="outlier sheep", zorder=3)
plt.xlabel("X Position")
plt.ylabel("Y Position")

range_x = np.arange(0, 700, 100)
plt.xticks(range_x)
plt.yticks(range_x)
# plt.grid()
plt.legend()
plt.show()
fig.savefig('E:\\我的坚果云\\latex\\doubleDistSum\\pics\\sppl_mdaf_trajectory_outlier_target.pdf', dpi=600, format='pdf')